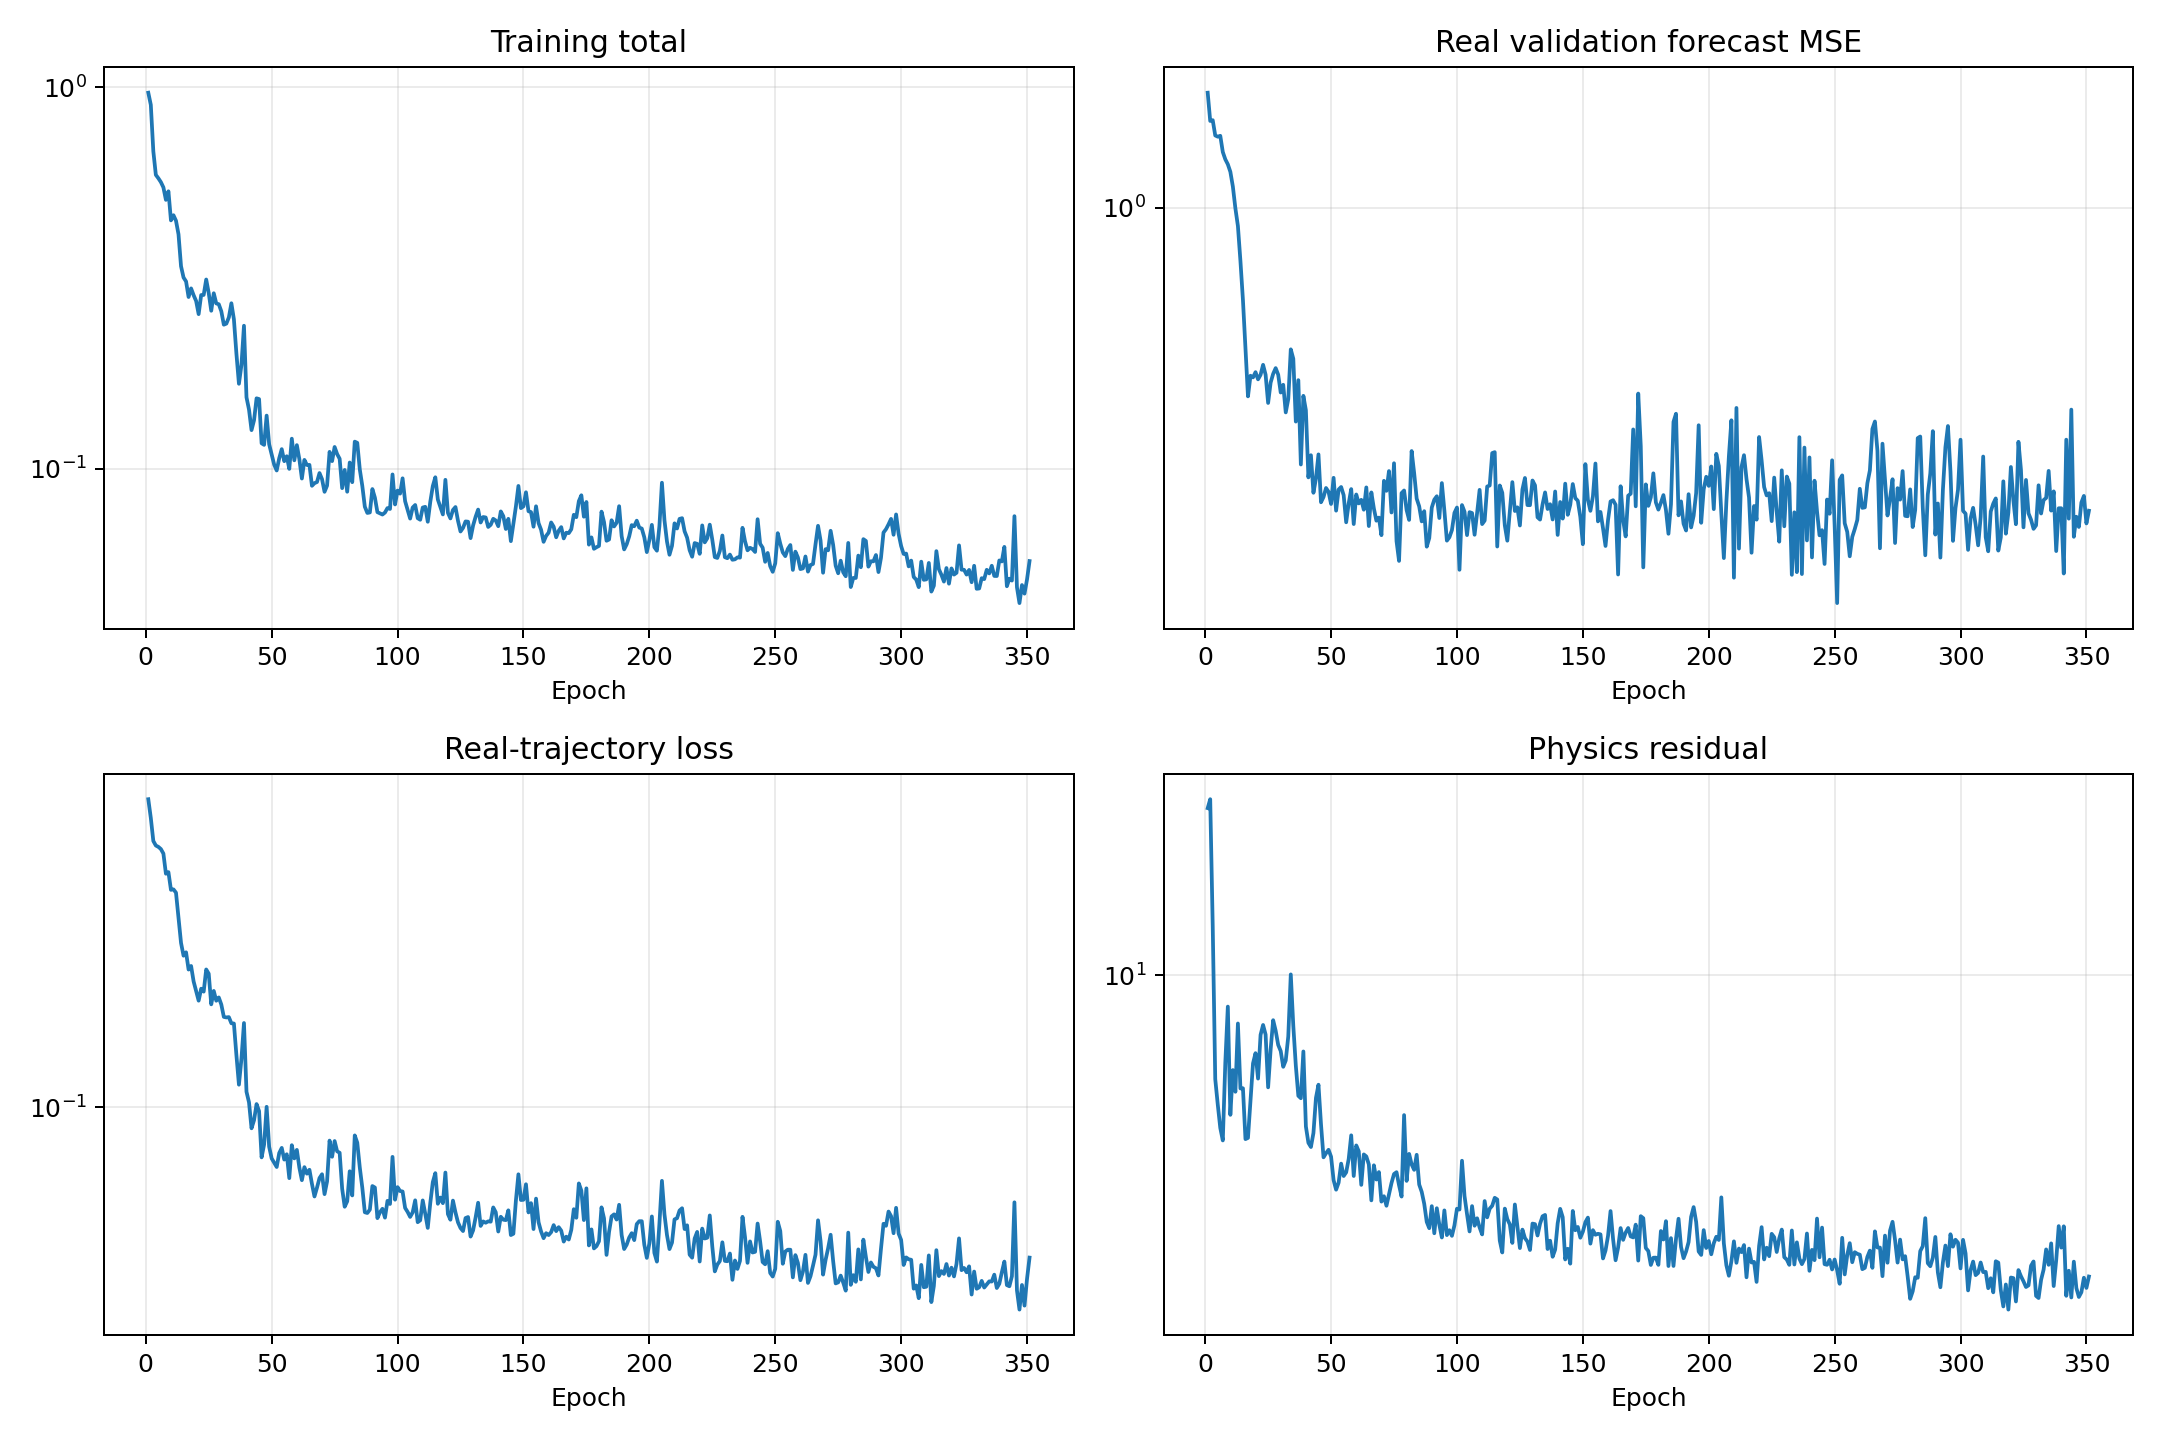

The data file committed next to this chart (first rows):
epoch, validation_real_forecast_mse, train_data, train_physics, train_total
1, 1.743, 0.716, 25.11, 0.9671
2, 1.521, 0.6351, 26.37, 0.8988
3, 1.526, 0.5482, 13.09, 0.679
4, 1.418, 0.5324, 5.651, 0.5889
5, 1.41, 0.5279, 4.913, 0.5771
6, 1.415, 0.5206, 4.319, 0.5638
7, 1.309, 0.5057, 4.033, 0.5461
8, 1.263, 0.4445, 6.19, 0.5065
9, 1.233, 0.4492, 8.422, 0.5334
10, 1.19, 0.4011, 4.643, 0.4475
11, 1.107, 0.4022, 5.939, 0.4616
12, 0.9972, 0.3939, 5.271, 0.4466
13, 0.9156, 0.3347, 7.674, 0.4114
14, 0.7736, 0.2857, 5.368, 0.3393
15, 0.6402, 0.2632, 5.373, 0.3169
16, 0.5098, 0.269, 4.062, 0.3096
17, 0.4022, 0.2409, 4.089, 0.2818
18, 0.4443, 0.2464, 5.035, 0.2968
19, 0.4408, 0.2233, 6.162, 0.2849
20, 0.452, 0.2099, 6.519, 0.2751
21, 0.4366, 0.1974, 5.668, 0.2541
22, 0.4463, 0.2131, 7.209, 0.2852
23, 0.4684, 0.2092, 7.613, 0.2853
24, 0.4464, 0.241, 7.221, 0.3132
25, 0.3896, 0.2346, 5.401, 0.2886
26, 0.4299, 0.1928, 6.651, 0.2594
27, 0.4484, 0.2101, 7.816, 0.2883
28, 0.461, 0.1973, 7.375, 0.2711
29, 0.4466, 0.2015, 6.822, 0.2697
30, 0.4097, 0.1926, 6.595, 0.2585
31, 0.4253, 0.1779, 6.047, 0.2384
32, 0.3722, 0.1773, 6.262, 0.2399
33, 0.3969, 0.1777, 7.146, 0.2492
34, 0.5047, 0.1708, 10.05, 0.2714
35, 0.4823, 0.1706, 7.577, 0.2464
36, 0.3561, 0.1393, 6.083, 0.2001
37, 0.4349, 0.1154, 5.155, 0.1669
38, 0.2894, 0.1362, 5.087, 0.1871
39, 0.4032, 0.1711, 6.579, 0.2369
40, 0.3761, 0.1103, 4.354, 0.1538
41, 0.272, 0.103, 3.98, 0.1428
42, 0.3027, 0.08726, 3.889, 0.1262
43, 0.2525, 0.09191, 4.201, 0.1339
44, 0.2706, 0.1019, 5.096, 0.1529
45, 0.3039, 0.09739, 5.479, 0.1522
46, 0.2412, 0.07247, 4.407, 0.1165
47, 0.2473, 0.07866, 3.675, 0.1154
48, 0.2583, 0.1001, 3.758, 0.1377
49, 0.2537, 0.07755, 3.83, 0.1158
50, 0.2392, 0.07197, 3.688, 0.1088
51, 0.2714, 0.07, 3.241, 0.1024
52, 0.2316, 0.06813, 3.075, 0.09889
53, 0.2565, 0.0745, 3.197, 0.1065
54, 0.2596, 0.07699, 3.55, 0.1125
55, 0.2496, 0.07144, 3.315, 0.1046
56, 0.2189, 0.07392, 3.384, 0.1078
57, 0.2398, 0.06345, 3.64, 0.09985
58, 0.257, 0.07833, 4.147, 0.1198
59, 0.2171, 0.07199, 3.316, 0.1051
60, 0.2504, 0.07602, 3.923, 0.1152
... 291 more rows
